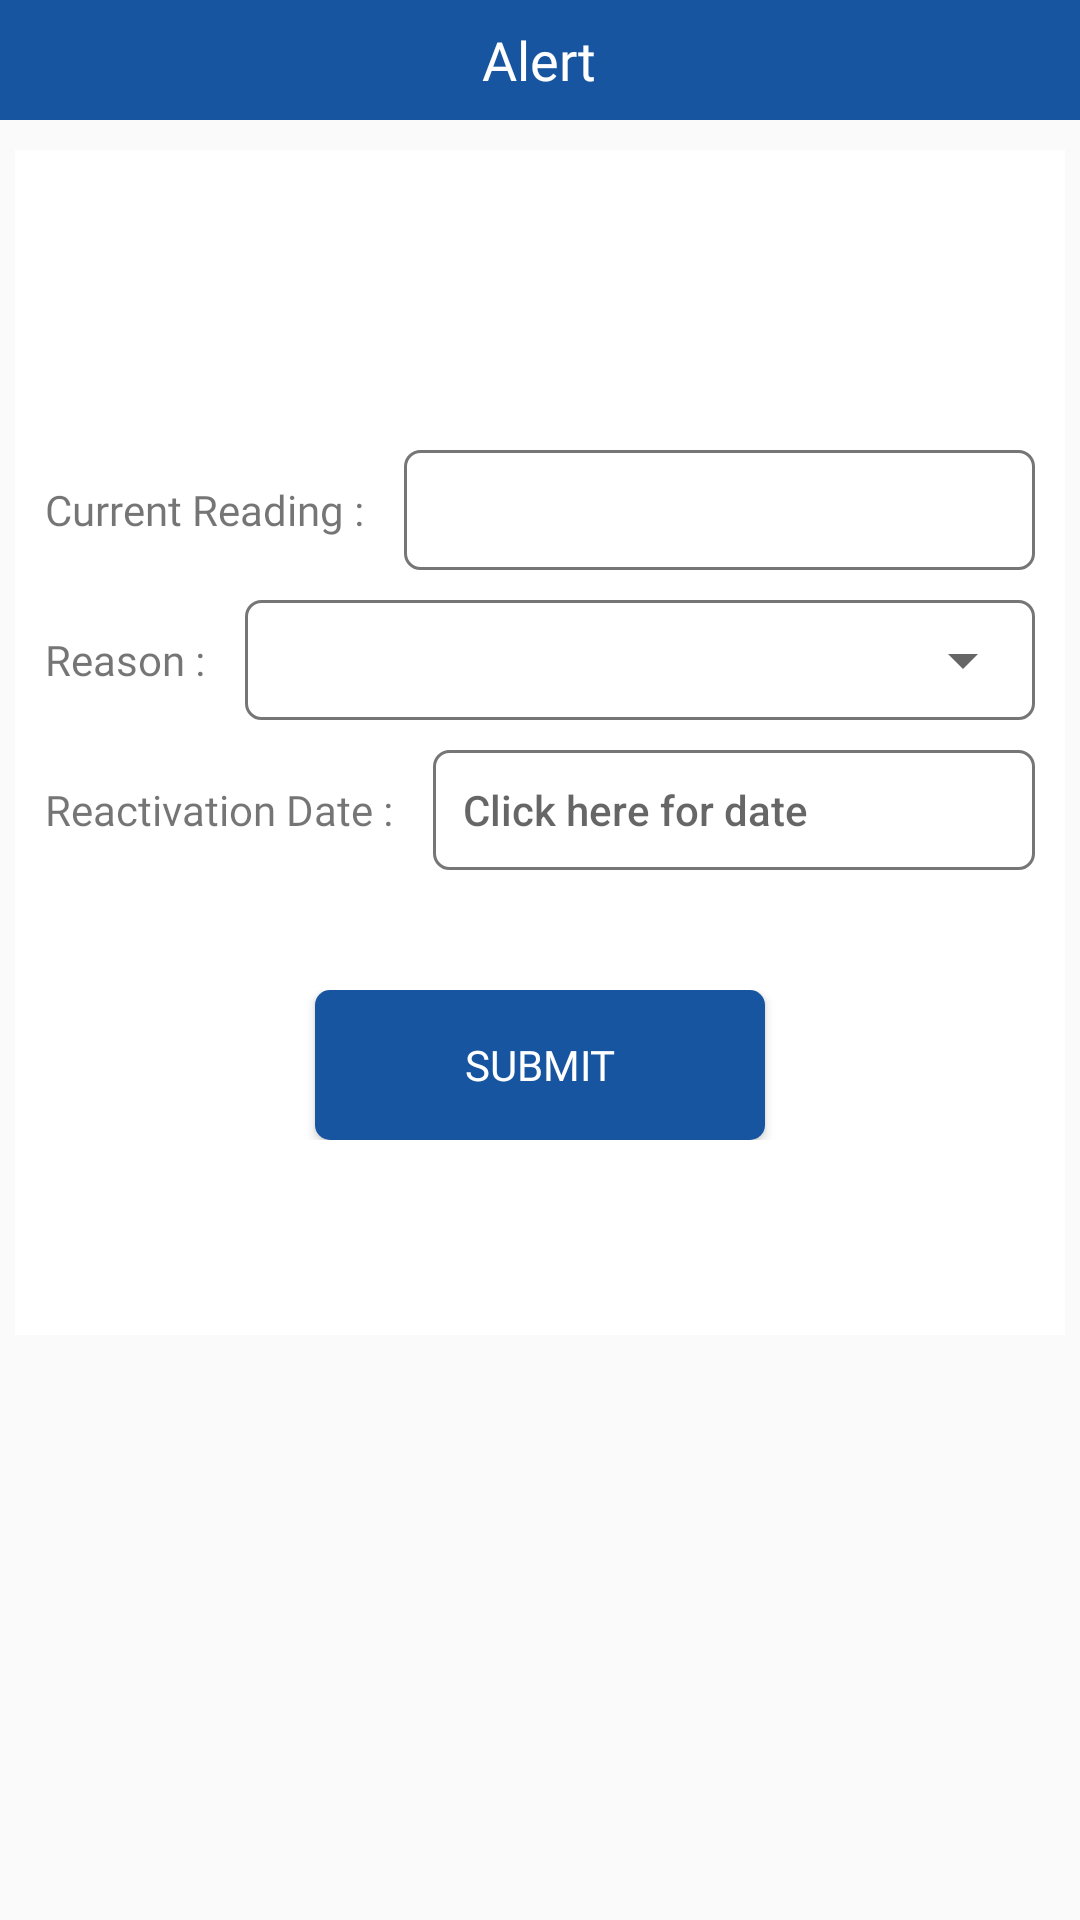

Android layout source for this screen:
<!-- AndroidManifest.xml: application theme AppTheme -->
<!-- res/layout/reason_alert.xml -->
<?xml version="1.0" encoding="utf-8"?>
<android.support.constraint.ConstraintLayout
    xmlns:android="http://schemas.android.com/apk/res/android" android:layout_width="match_parent"
    android:layout_height="wrap_content">
    <LinearLayout
        android:orientation="vertical"
        android:layout_width="match_parent"
        android:layout_height="450dp">
        <RelativeLayout
            android:layout_width="match_parent"
            android:layout_height="40dp"
            android:layout_marginBottom="5dp"
            android:background="@color/colorPrimary">



            <TextView
                android:fontFamily="@font/fontnew"
                android:layout_width="wrap_content"
                android:layout_height="wrap_content"
                android:layout_centerInParent="true"
                android:text="Alert"
                android:textColor="@android:color/white"
                android:textSize="18dp" />
        </RelativeLayout>

        <LinearLayout
            android:id="@+id/mainLayout"
            android:layout_margin="5dp"
            android:background="@color/white"
            android:orientation="vertical"
            android:layout_width="match_parent"
            android:layout_height="wrap_content">

            <RelativeLayout
                android:layout_width="match_parent"
                android:layout_height="wrap_content">
                <ScrollView
                    android:scrollbars="none"
                    android:layout_width="match_parent"
                    android:layout_height="match_parent">
                    <LinearLayout
                        android:orientation="vertical"
                        android:layout_width="match_parent"
                        android:layout_height="wrap_content">

                        <LinearLayout
                            android:layout_marginTop="100dp"
                            android:layout_marginLeft="10dp"
                            android:layout_marginRight="10dp"
                            android:orientation="horizontal"
                            android:layout_width="match_parent"
                            android:layout_height="40dp">
                            <TextView
                                android:fontFamily="@font/fontnew"
                                android:text="Current Reading : "
                                android:layout_gravity="center_vertical"
                                android:layout_width="wrap_content"
                                android:layout_height="wrap_content" />
                            <View
                                android:layout_width="10dp"
                                android:layout_height="match_parent"/>
                            <EditText
                                android:inputType="numberDecimal"
                                android:id="@+id/current_reading"
                                android:gravity="center_vertical"
                                android:imeOptions="actionNext"
                                android:paddingLeft="10dp"
                                android:paddingRight="10dp"
                                android:layout_gravity="center_vertical"
                                android:background="@drawable/light_grey_box"
                                android:layout_width="match_parent"
                                android:layout_height="40dp" />
                        </LinearLayout>
                        <LinearLayout
                            android:id="@+id/reasonView"
                            android:layout_marginTop="10dp"
                            android:layout_marginLeft="10dp"
                            android:layout_marginRight="10dp"
                            android:orientation="horizontal"
                            android:layout_width="match_parent"
                            android:layout_height="40dp">
                            <TextView
                                android:fontFamily="@font/fontnew"
                                android:text="Reason : "
                                android:layout_gravity="center_vertical"
                                android:layout_width="wrap_content"
                                android:layout_height="wrap_content" />
                            <View
                                android:layout_width="10dp"
                                android:layout_height="match_parent"/>
                            <RelativeLayout
                                android:background="@drawable/light_grey_box"
                                android:layout_width="match_parent"
                                android:layout_height="40dp">
                            <Spinner
                                android:id="@+id/reason"
                                android:gravity="center_vertical"
                                android:imeOptions="actionNext"
                                android:paddingLeft="10dp"
                                android:paddingRight="10dp"
                                android:layout_gravity="center_vertical"

                                android:layout_width="match_parent"
                                android:layout_height="40dp" />
                            </RelativeLayout>
                        </LinearLayout>
                        <LinearLayout
                            android:id="@+id/dateView"
                            android:layout_marginTop="10dp"
                            android:layout_marginLeft="10dp"
                            android:layout_marginRight="10dp"
                            android:orientation="horizontal"
                            android:layout_width="match_parent"
                            android:layout_height="40dp">
                            <TextView
                                android:fontFamily="@font/fontnew"
                                android:text="Reactivation Date : "
                                android:layout_gravity="center_vertical"
                                android:layout_width="wrap_content"
                                android:layout_height="wrap_content" />
                            <View
                                android:layout_width="10dp"
                                android:layout_height="match_parent"/>
                            <RelativeLayout
                                android:background="@drawable/light_grey_box"
                                android:layout_width="match_parent"
                                android:layout_height="40dp">
                                <Button
                                    android:id="@+id/react_date"
                                    android:gravity="center_vertical"
                                    android:background="@android:color/transparent"
                                    android:paddingLeft="10dp"
                                    android:paddingRight="10dp"
                                    android:layout_gravity="center_vertical"
                                    android:hint="Click here for date"

                                    android:layout_width="match_parent"
                                    android:layout_height="40dp" />
                            </RelativeLayout>
                        </LinearLayout>

                        <RelativeLayout

                            android:id="@+id/footer"
                            android:layout_marginTop="40dp"

                            android:orientation="horizontal"

                            android:layout_width="match_parent"
                            android:layout_height="50dp">

                            <Button
                                android:layout_gravity="center"
                                android:id="@+id/submit"
                                android:padding="5dp"
                                android:layout_marginLeft="10dp"
                                android:textSize="14dp"
                                android:fontFamily="@font/light"
                                android:background="@drawable/light_green_button"
                                android:text="Submit"
                                android:textColor="@color/white"
                                android:layout_centerHorizontal="true"
                                android:layout_centerVertical="true"
                                android:layout_width="150dp"

                                android:layout_height="match_parent"  />

                        </RelativeLayout>
                        <View
                            android:layout_width="match_parent"
                            android:layout_height="20dp"/>


                    </LinearLayout>
                </ScrollView>


            </RelativeLayout>



        </LinearLayout>
    </LinearLayout>
</android.support.constraint.ConstraintLayout>
<!-- resources referenced by this layout -->
<resources>
  <color name="colorPrimary">#1755a1</color>
  <color name="white">#ffffff</color>
  <!-- drawable light_green_button (drawable) -->
  <?xml version="1.0" encoding="utf-8"?>
  <shape xmlns:android="http://schemas.android.com/apk/res/android"
      android:shape="rectangle">
  
      <corners android:radius="5dp" />
      <solid android:color="@color/colorPrimary" />
  
  
  </shape>
  <!-- drawable light_grey_box (drawable) -->
  <?xml version="1.0" encoding="utf-8"?>
  <shape xmlns:android="http://schemas.android.com/apk/res/android"
      android:shape="rectangle">
  
      <corners android:radius="5dp" />
      <solid android:color="@android:color/transparent" />
      <stroke android:color="@color/md_gray_light"
          android:width="1dp"/>
  
  </shape>
  <style name="AppTheme" parent="Theme.AppCompat.Light.DarkActionBar">
          
          <item name="colorPrimary">@color/colorPrimary</item>
          <item name="colorPrimaryDark">@color/colorPrimaryDark</item>
          <item name="colorAccent">@color/colorAccent</item>
      </style>
  <color name="md_gray_light">#ff767676</color>
  <color name="colorPrimaryDark">#1755a1</color>
  <color name="colorAccent">#ff767676</color>
</resources>
